Run: headless pygame with SDL's dummy video driver; simulated clock (each Clock.tick advances the game by its frame time, no real sleeping); random seed 0; keys injected as events and as key.get_pressed() state; mouse plan: one left click at the window centre at the start of phase 2, then a move to the lower-right quarter at the start of phase 3.
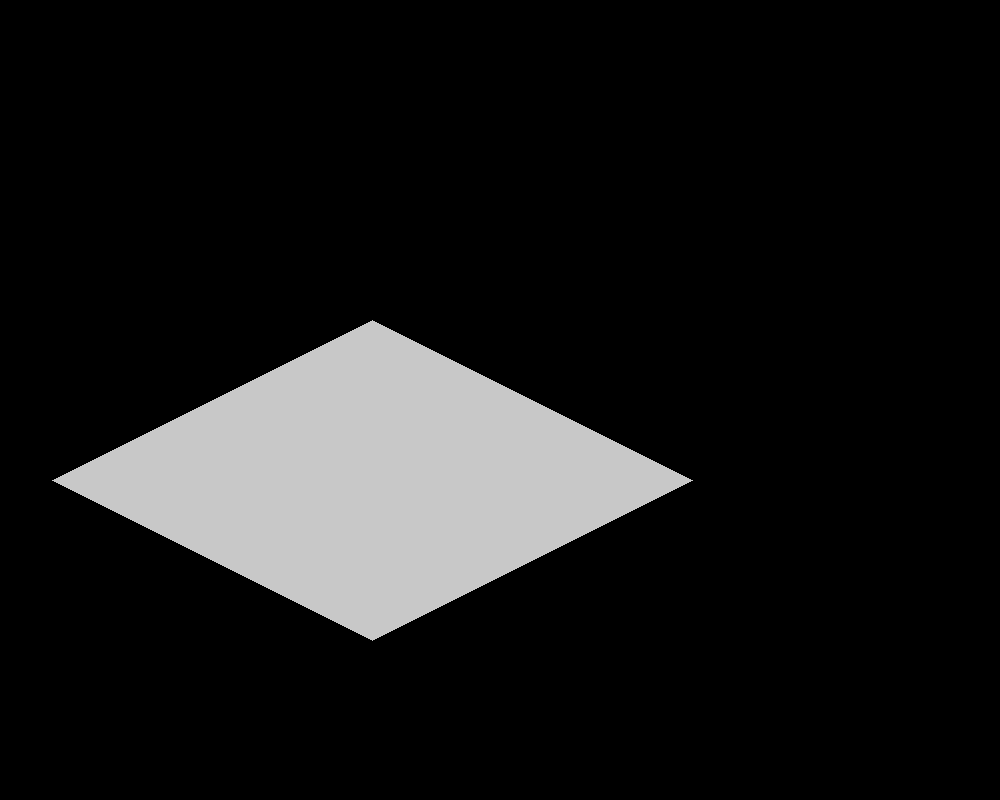
Frame 1 of 4 · flips 1–60 · no input
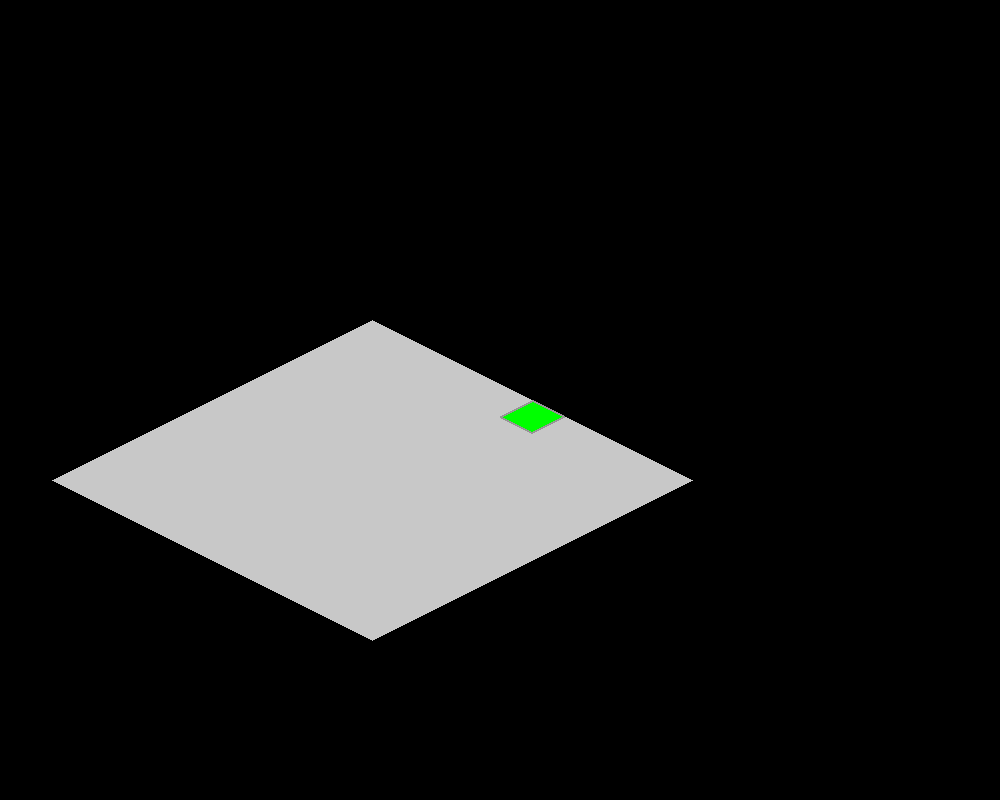
Frame 2 of 4 · flips 61–180 · clicked the window centre · tapped SPACE, RETURN · held RIGHT (→), D
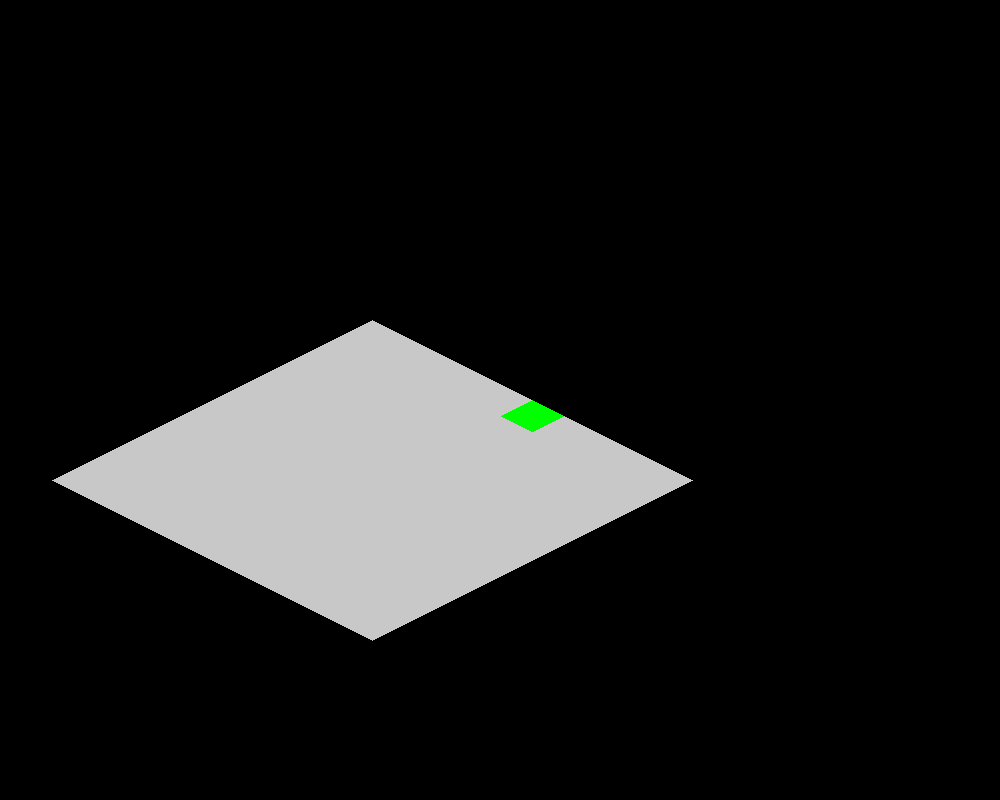
Frame 3 of 4 · flips 181–300 · moved the mouse to the lower-right quarter · held DOWN (↓), S
Frame 4 of 4 · flips 301–420 · held LEFT (←), A, UP (↑), W · screen unchanged from frame 3, image omitted

The pygame program that drew these frames:

import pygame
import time
import random

pygame.init()
screen = pygame.display.set_mode((1000, 800))
tile_width, tile_height = 32, 16
grid_width, grid_height = 10, 10
GROWTH_DURATION = 5  
scale_factor = 2  

COLOR_EMPTY = (200, 200, 200)
COLOR_READY = (255, 255, 0)
COLOR_HIGHLIGHT = (150, 150, 150)

# Definición de colores y rarezas para cada tipo de planta
PLANT_TYPES = {
    "Plant 1": {"color": (0, 255, 0), "quantity": 10, "rarity": "common", "price": 5},
    "Plant 2": {"color": (0, 0, 255), "quantity": 10, "rarity": "rare", "price": 10},
    "Plant 3": {"color": (255, 0, 0), "quantity": 10, "rarity": "epic", "price": 20}
}

RARENESS_COLORS = {
    "common": (180, 180, 180),
    "rare": (120, 120, 255),
    "epic": (255, 120, 120)
}

class Crop:
    def __init__(self, plant_type):
        self.state = 'planted'
        self.plant_time = time.time()  
        self.plant_type = plant_type

    def grow(self):
        if self.state == 'planted':
            elapsed_time = time.time() - self.plant_time
            if elapsed_time >= GROWTH_DURATION:
                self.state = 'ready'
                print(f"A {self.plant_type} has grown!")

def iso_to_screen(x, y):
    scaled_tile_width = tile_width * scale_factor
    scaled_tile_height = tile_height * scale_factor
    screen_width = 1000
    screen_height = 800

    middle_x_offset = screen_width // 2 - (grid_width * scaled_tile_width) // 4
    middle_y_offset = screen_height // 2 - (grid_height * scaled_tile_height) // 4

    screen_x = (x - y) * (scaled_tile_width // 2) + middle_x_offset
    screen_y = (x + y) * (scaled_tile_height // 2) + middle_y_offset
    return screen_x, screen_y

def screen_to_iso(screen_x, screen_y):
    scaled_tile_width = tile_width * scale_factor
    scaled_tile_height = tile_height * scale_factor

    middle_x_offset = 1000 // 2 - (grid_width * scaled_tile_width) // 4
    middle_y_offset = 800 // 2 - (grid_height * scaled_tile_height) // 4

    adjusted_x = screen_x - middle_x_offset
    adjusted_y = screen_y - middle_y_offset

    x = (adjusted_x // (scaled_tile_width // 2) + adjusted_y // (scaled_tile_height // 2)) // 2
    y = (adjusted_y // (scaled_tile_height // 2) - (adjusted_x // (scaled_tile_width // 2))) // 2
    return x, y

crops = [[None for _ in range(grid_height)] for _ in range(grid_width)]
inventory_visible = False
shop_visible = False
selected_plant_type = "Plant 1"
inventory_capacity = 30
coins = 100

def total_plants():
    return sum(data["quantity"] for data in PLANT_TYPES.values())

def toggle_inventory():
    global inventory_visible
    inventory_visible = not inventory_visible

def toggle_shop():
    global shop_visible
    shop_visible = not shop_visible

def select_plant_type(mouse_pos):
    global selected_plant_type
    font = pygame.font.Font(None, 24)
    y_offset = 60
    for plant_type in PLANT_TYPES.keys():
        text_rect = font.render(f"{plant_type}: {PLANT_TYPES[plant_type]['quantity']}", True, (255, 255, 255)).get_rect()
        text_rect.topleft = (810, y_offset)
        if text_rect.collidepoint(mouse_pos):
            selected_plant_type = plant_type
            print(f"Selected plant type: {selected_plant_type}")
            break
        y_offset += 30

def plant_crop(grid_x, grid_y):
    global selected_plant_type
    if PLANT_TYPES[selected_plant_type]["quantity"] > 0:
        crops[grid_x][grid_y] = Crop(selected_plant_type)
        PLANT_TYPES[selected_plant_type]["quantity"] -= 1
        print(f"Planted {selected_plant_type} at ({grid_x}, {grid_y})")

def collect_crop(x, y):
    if crops[x][y] and crops[x][y].state == 'ready':
        plant_type = crops[x][y].plant_type
        if total_plants() < inventory_capacity:
            PLANT_TYPES[plant_type]["quantity"] += 2  
            print(f"Collected a {plant_type} at ({x}, {y})")
            crops[x][y] = None  
        else:
            print("Inventory full! Cannot collect more.") 

def buy_plant(plant_type):
    global coins
    if total_plants() < inventory_capacity:
        if coins >= PLANT_TYPES[plant_type]["price"]:
            PLANT_TYPES[plant_type]["quantity"] += 1
            coins -= PLANT_TYPES[plant_type]["price"]
            print(f"Bought 1 unit of {plant_type} for {PLANT_TYPES[plant_type]['price']} coins.")
        else:
            print("Not enough coins.")
    else:
        print("Inventory full! Cannot buy more.")

def sell_plant(plant_type):
    global coins
    if PLANT_TYPES[plant_type]["quantity"] > 0:
        PLANT_TYPES[plant_type]["quantity"] -= 1
        coins += PLANT_TYPES[plant_type]["price"]
        print(f"Sold 1 unit of {plant_type} for {PLANT_TYPES[plant_type]['price']} coins.")

def expand_inventory():
    global inventory_capacity, coins
    expansion_cost = 50
    if coins >= expansion_cost:
        inventory_capacity += 10
        coins -= expansion_cost
        print("Inventory expanded by 10 slots.")
    else:
        print("Not enough coins to expand inventory.")

def handle_shop_click(mouse_pos):
    font = pygame.font.Font(None, 24)
    y_offset = 60
    for plant_type, data in PLANT_TYPES.items():
        buy_rect = font.render(f"Buy {plant_type}: {data['price']} coins", True, (255, 255, 255)).get_rect()
        buy_rect.topleft = (810, y_offset)
        if buy_rect.collidepoint(mouse_pos):
            buy_plant(plant_type)
            return
        y_offset += 30
    
    y_offset += 10
    for plant_type, data in PLANT_TYPES.items():
        sell_rect = font.render(f"Sell {plant_type}: {data['price']} coins", True, (200, 200, 200)).get_rect()
        sell_rect.topleft = (810, y_offset)
        if sell_rect.collidepoint(mouse_pos):
            sell_plant(plant_type)
            return
        y_offset += 30

    expand_rect = font.render(f"Inventory+: 50 coins", True, (0, 255, 0)).get_rect()
    expand_rect.topleft = (810, y_offset + 20)
    if expand_rect.collidepoint(mouse_pos):
        expand_inventory()

def main():
    global coins
    running = True
    highlighted_tile = None

    while running:
        mouse_x, mouse_y = pygame.mouse.get_pos()
        grid_x, grid_y = screen_to_iso(mouse_x, mouse_y)

        if 0 <= grid_x < grid_width and 0 <= grid_y < grid_height:
            highlighted_tile = (grid_x, grid_y)
        else:
            highlighted_tile = None

        for event in pygame.event.get():
            if event.type == pygame.QUIT:
                running = False

            if event.type == pygame.KEYUP:
                if event.key == pygame.K_e:
                    toggle_inventory()
                if event.key == pygame.K_t:
                    toggle_shop()

            if event.type == pygame.MOUSEBUTTONUP:
                if event.button == 1:  # Left click
                    if inventory_visible:
                        select_plant_type(event.pos)
                    elif shop_visible:
                        handle_shop_click(event.pos)
                    elif highlighted_tile and PLANT_TYPES[selected_plant_type]["quantity"] > 0:
                        plant_crop(grid_x, grid_y)
                elif event.button == 3:  # Right click
                    if highlighted_tile:
                        collect_crop(grid_x, grid_y)

        for x in range(grid_width):
            for y in range(grid_height):
                if crops[x][y] is not None:
                    crops[x][y].grow()

        screen.fill((0, 0, 0))  

        scaled_tile_width = tile_width * scale_factor
        scaled_tile_height = tile_height * scale_factor

        for x in range(grid_width):
            for y in range(grid_height):
                screen_x, screen_y = iso_to_screen(x, y)
                color = COLOR_EMPTY

                if crops[x][y] is not None:
                    if crops[x][y].state == 'planted':
                        color = PLANT_TYPES[crops[x][y].plant_type]["color"]
                    elif crops[x][y].state == 'ready':
                        color = COLOR_READY

                    pygame.draw.circle(screen, (255, 0, 0), (screen_x + scaled_tile_width // 2, screen_y + scaled_tile_height // 2), 3)

                pygame.draw.polygon(screen, color,
                                    [(screen_x + scaled_tile_width // 2, screen_y),
                                     (screen_x + scaled_tile_width, screen_y + scaled_tile_height // 2),
                                     (screen_x + scaled_tile_width // 2, screen_y + scaled_tile_height),
                                     (screen_x, screen_y + scaled_tile_height // 2)])

        if highlighted_tile:
            screen_x, screen_y = iso_to_screen(highlighted_tile[0], highlighted_tile[1])
            pygame.draw.polygon(screen, COLOR_HIGHLIGHT,
                                [(screen_x + scaled_tile_width // 2, screen_y),
                                 (screen_x + scaled_tile_width, screen_y + scaled_tile_height // 2),
                                 (screen_x + scaled_tile_width // 2, screen_y + scaled_tile_height),
                                 (screen_x, screen_y + scaled_tile_height // 2)], 2)

        if inventory_visible:
            pygame.draw.rect(screen, (50, 50, 50), (800, 50, 180, 200))
            font = pygame.font.Font(None, 24)
            y_offset = 60
            for plant_type, data in PLANT_TYPES.items():
                color = RARENESS_COLORS[data["rarity"]]
                text = font.render(f"{plant_type} (x{data['quantity']})", True, color)
                screen.blit(text, (810, y_offset))
                y_offset += 30
            text = font.render(f"Coins: {coins}", True, (255, 255, 0))
            screen.blit(text, (810, y_offset + 20))
            text = font.render(f"Capacity: {inventory_capacity}", True, (255, 255, 0))
            screen.blit(text, (810, y_offset + 40))

        if shop_visible:
            pygame.draw.rect(screen, (70, 70, 70), (800, 50, 180, 300))
            font = pygame.font.Font(None, 24)
            y_offset = 60
            for plant_type, data in PLANT_TYPES.items():
                text = font.render(f"Buy {plant_type}: {data['price']} coins", True, (255, 255, 255))
                screen.blit(text, (810, y_offset))
                y_offset += 30
            y_offset += 10
            for plant_type, data in PLANT_TYPES.items():
                text = font.render(f"Sell {plant_type}: {data['price']} coins", True, (200, 200, 200))
                screen.blit(text, (810, y_offset))
                y_offset += 30
            text = font.render(f"Inventory+: 50 coins", True, (0, 255, 0))
            screen.blit(text, (810, y_offset + 20))

        pygame.display.flip()

    pygame.quit()

main()
